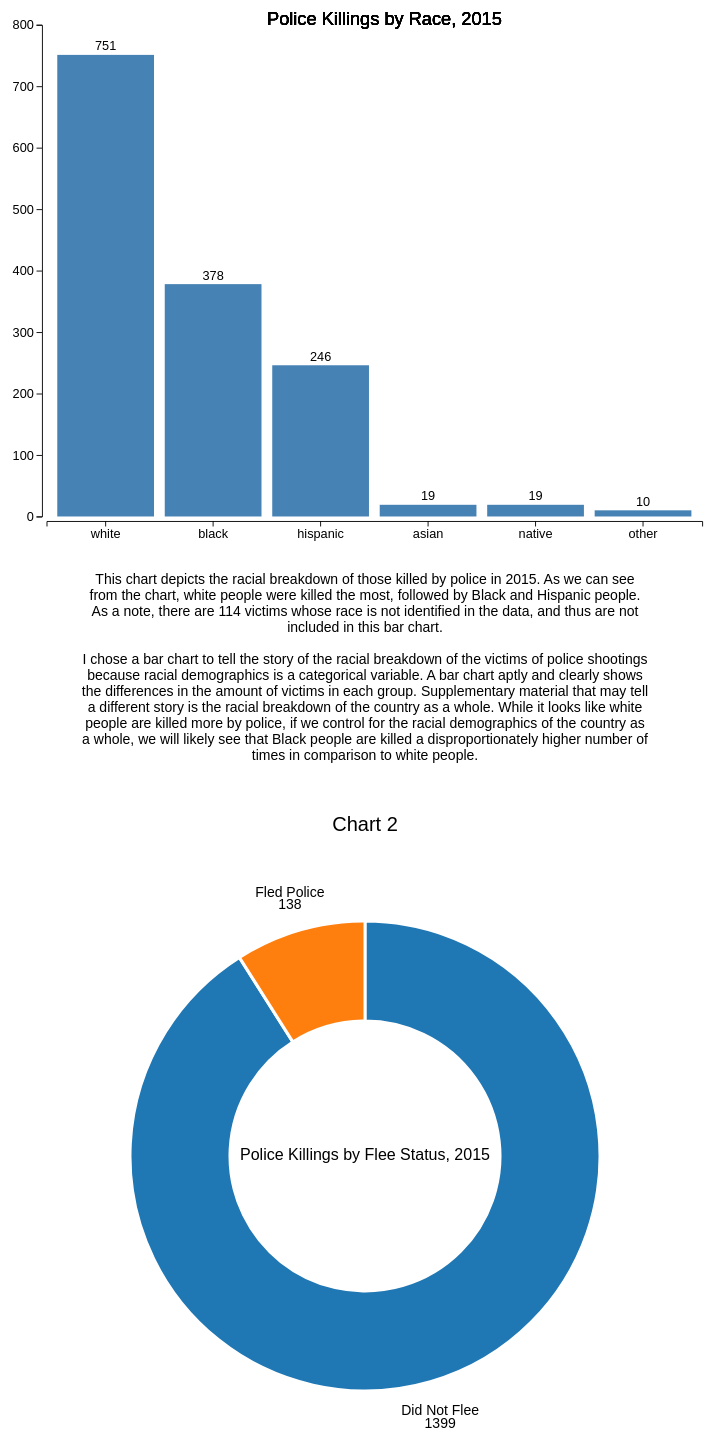
D3 v7 page, settled after 480 driven frames (8 s of simulated time); the page loaded 2 data file(s).


// ── chart1.js
/* Bar chart for Killings by Race */

d3.csv("race_df.csv").then(data => {

    for (let d of data) {
        d.num = +d.num; //force num to be a number
    };

    data.sort((a, b) => d3.ascending(a.num, b.race)); // sort alphabetically

    const height = 600, 
          width = 800,
          margin = ({ top: 25, right: 30, bottom: 35, left: 50 });

    let svg = d3.select("#chart1") // select the element in the HTML
        .append("svg")
        .attr("viewBox", [0, 0, width, height]); // for resizing element in browser
    
    let x = d3.scaleBand() // set up x axis values
        .domain(data.map(d => d.race)) // data, returns array
        .range([margin.left, width - margin.right]) // pixels on page
        .padding(0.1);
    
    let y = d3.scaleLinear() // set up y axis values
        .domain([0, d3.max(data, d => d.num)]).nice() // nice rounds the top num
        .range([height - margin.bottom, margin.top]); //svgs are built from top down, so this is reversed
    
    svg.append("g") //append x axis to chart
        .attr("transform", `translate(0,${height - margin.bottom + 5})`) // move location of axis
        .call(d3.axisBottom(x));
    
    svg.append("g") // append y axis to chart
        .attr("transform", `translate(${margin.left - 5},0)`)
        .call(d3.axisLeft(y));

    let bar = svg.selectAll(".bar") // create bar groups
        .append("g")
        .data(data)
        .join("g")
        .attr("class", "bar");

    bar.append("rect") // add rect to bar group
        .attr("fill", "steelblue")
        .attr("x", d => x(d.race)) // x position attribute
        .attr("width", x.bandwidth()) // this width is the width attr on the element
        .attr("y", d => y(d.num)) // y position attribute
        .attr("height", d => y(0) - y(d.num)); // this height is the height attr on element
    
    bar.append('text') // add labels to each bar
        .text(d => d.num)
        .attr('x', d => x(d.race) + (x.bandwidth()/2))
        .attr('y', d => y(d.num) - 5)
        .attr('text-anchor', 'middle')
        .style('fill', 'black');
    
    bar.append('text')  // add title to bar chart and center it
        .text(d => d.num)
        .attr('x', (width / 1.9))  
        .attr('y', 0 + (margin.top / 1))
        .attr('text-anchor', 'middle')
        .style('fill', 'black')
        .text("Police Killings by Race, 2015")
        .style("font-size", "20px");
    
    bar.append("text") // y-axis title (but no need for x axis, 
                       //as the branches are self-explanatory)
        .attr("class", "y label")
        .attr("text-anchor", "end")
        .attr("y", "4em") // move to middle of the graph
        .attr("x", "-16em")
        .attr("dy", "-5em")
        .attr("transform", "rotate(-90)")
        .text("Number of Killings")
        .style("font-size", "14px");

});
// ── chart3.js
d3.csv('manner_df.csv').then((data) => {
    const height = 600,
      width = 600,
      innerRadius = 135,
      outerRadius = 235,
      labelRadius = 270;
  
    const arcs = d3.pie().value(d => d.amount)(data);
    const arc = d3.arc().innerRadius(innerRadius).outerRadius(outerRadius);
    const arcLabel = d3.arc().innerRadius(labelRadius).outerRadius(labelRadius);
  
    const svg = d3.select("#chart3")
      .append("svg")
      .attr("width", width)
      .attr("height", height)
      .attr("viewBox", [-width / 2, -height / 2, width, height])
      .attr("style", "max-width: 100%; height: auto; height: intrinsic;");
  
    svg.append("g")
      .attr("stroke", "white")
      .attr("stroke-width", 3)
      .attr("stroke-linejoin", "round")
      .selectAll("path")
      .data(arcs)
      .join("path")
      .attr("fill", (d, i) => d3.schemeCategory10[i])
      .attr("d", arc);
  
    svg.append("g")
      .attr("font-size", 6)
      .attr("text-anchor", "middle")
      .selectAll("text")
      .data(arcs)
      .join("text")
      .attr("transform", d => `translate(${arcLabel.centroid(d)})`)
      .selectAll("tspan")
      .data(d => {
        return [d.data.category, d.data.amount];
      })
      .join("tspan")
      .attr("x", 0)
      .attr("y", (d, i) => `${i * .9}em`)
      .attr("font-weight", (d, i) => i ? null : "bold")
      .text(d => d);
  
    svg.append("text")
      .attr("font-size", 30)
      .attr("font-weight", "bold")
      .attr("text-anchor", "middle")
      .attr("alignment-baseline", "middle")
      .text("Police Killings by Flee Status, 2015")
      .style("font-size", 16);


  });

### data: race_df.csv
race, num
white, 751
black, 378
hispanic, 246
asian, 19
native, 19
other, 10

### data: manner_df.csv
category, amount
Did Not Flee, 1399
Fled Police, 138